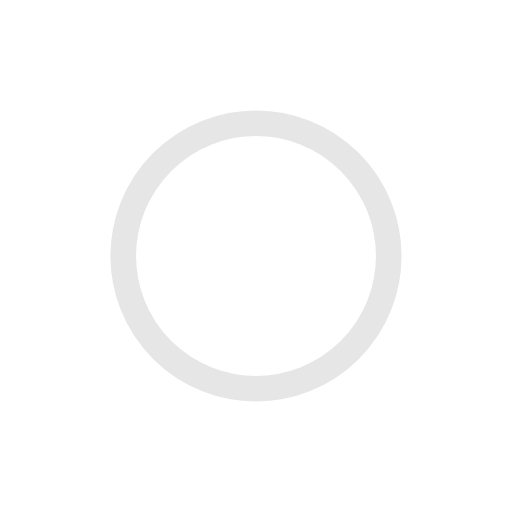
t = 0.00 s
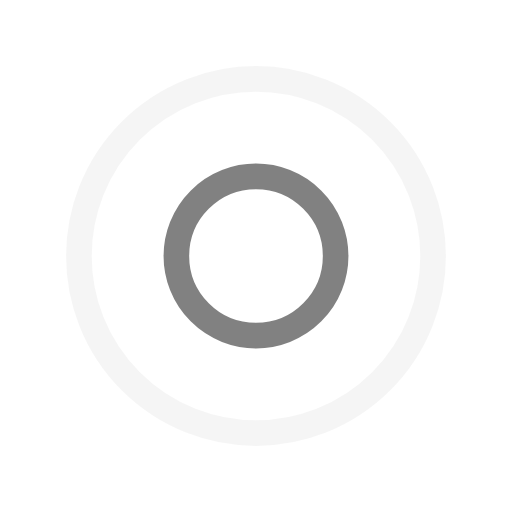
t = 0.25 s
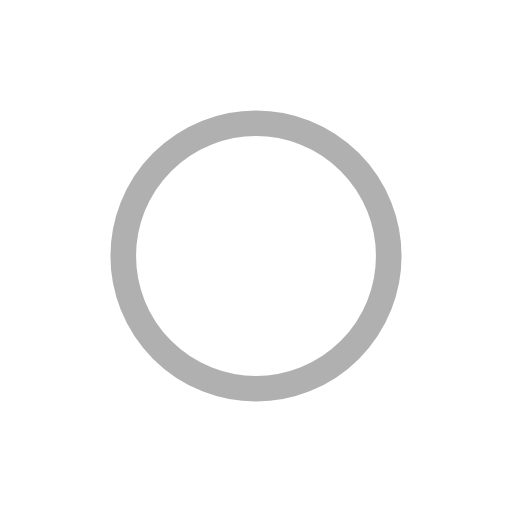
t = 0.50 s
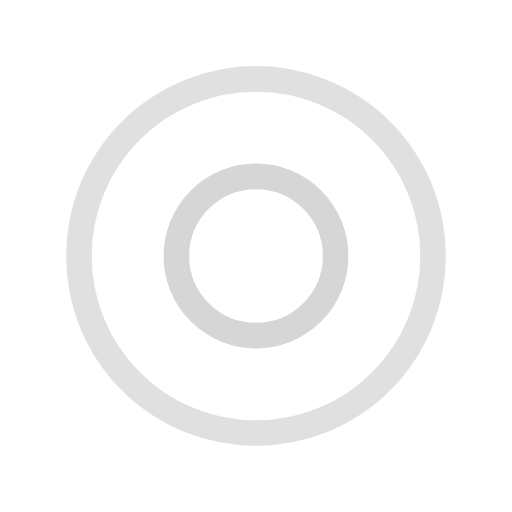
t = 0.75 s

The animated SVG that drew these frames (rendered in a browser with its animation timeline set to each time). Animation: 4 SMIL elements (animate=4); one cycle of 1.00 s, repeats indefinitely.

<svg width="126px"  height="126px"  xmlns="http://www.w3.org/2000/svg" viewBox="0 0 100 100" preserveAspectRatio="xMidYMid" class="lds-ripple" style="background: rgba(0, 0, 0, 0) none repeat scroll 0% 0%;"><circle cx="50" cy="50" r="0" fill="none" ng-attr-stroke="{{config.c1}}" ng-attr-stroke-width="{{config.width}}" stroke="#cdcdcd" stroke-width="5"><animate attributeName="r" calcMode="spline" values="0;40" keyTimes="0;1" dur="1" keySplines="0 0.2 0.8 1" begin="-0.5s" repeatCount="indefinite"></animate><animate attributeName="opacity" calcMode="spline" values="1;0" keyTimes="0;1" dur="1" keySplines="0.2 0 0.8 1" begin="-0.5s" repeatCount="indefinite"></animate></circle><circle cx="50" cy="50" r="0" fill="none" ng-attr-stroke="{{config.c2}}" ng-attr-stroke-width="{{config.width}}" stroke="#636363" stroke-width="5"><animate attributeName="r" calcMode="spline" values="0;40" keyTimes="0;1" dur="1" keySplines="0 0.2 0.8 1" begin="0s" repeatCount="indefinite"></animate><animate attributeName="opacity" calcMode="spline" values="1;0" keyTimes="0;1" dur="1" keySplines="0.2 0 0.8 1" begin="0s" repeatCount="indefinite"></animate></circle></svg>
